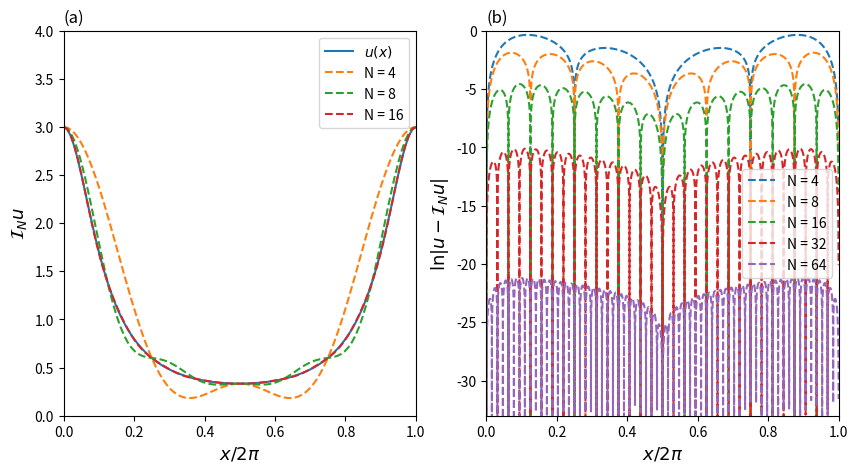

Write Python code to recreate this figure.
import numpy as np
from numpy import exp
import matplotlib.pyplot as plt


def u(x):
    
    return 3.0 / (5.0 - 4.0 * np.cos(x))


def IN(x, z, u, N):
    
    n = np.arange(-N/2, N/2 + 1)
    cn = []
    u_hat = []

    for i in range(len(n)):

        if abs(n[i]) == N/2:
            ci = (1.0 / (2 * N)) * sum(u(x) * exp(-1j * n[i] * x))
            cn.append(ci)

        else:
            ci = (1.0 / N) * sum(u(x) * exp(-1j * n[i] * x))
            cn.append(ci)

    for k in range(len(z)):
        ui = sum(cn * np.exp(1j * n * z[k]))
        u_hat.append(ui.real)

    return u_hat

M=100
T = 2 * np.pi
z=np.linspace(0, 2.0 * np.pi, M)

fig, ax = plt.subplots(1, 2, figsize=(10,5))
ax[0].plot(z / T, u(z))

legend = [r'$u(x)$']
for N in 2**np.arange(2, 5):
    x = []
    for j in range(N):
        xj = 2.0 * np.pi * j / N
        x.append(xj)
    x = np.array(x)
    u_approx = IN(x, z, u, N)
    ax[0].plot(z / T, u_approx, '--')
    legend = legend + ['N' + ' = ' + str(N)]

ax[0].set_xlim(0, 1.0)
ax[0].set_ylim(0, 4.0)
ax[0].legend(legend)
ax[0].set_xlabel(r'$x / 2 \pi$', fontsize=13)
ax[0].set_ylabel(r'$\mathcal{I}_N u$', fontsize=13)
ax[0].set_title('(a)', loc='left')

legend = []
for N in 2**np.arange(2, 7):
    x = []
    z = []
    for j in range(N):
        xj = 2.0 * np.pi * j / N
        x.append(xj)
    M = 200 * N
    for i in range(M):
        zi = 2.0 * np.pi * i / M
        z.append(zi)
    z = np.array(z)
    x = np.array(x)

    u_approx = IN(x, z, u, N)
    Error = []
    cota=min(abs(u(z) - u_approx))
    for k in range(len(z)):
        ei = abs(u(z[k]) - u_approx[k])
        if ei < cota:
            ei = 0
            Error.append(ei)
        Error.append(np.log(ei))
    Error = np.array(Error)
    ax[1].plot(z / T, Error, '--')
    legend = legend + ['N' + ' = ' + str(N)]

ax[1].set_xlim(0, 1)
ax[1].set_ylim(-33, 0)
ax[1].legend(legend)
ax[1].set_xlabel(r'$x / 2 \pi$', fontsize=13)
ax[1].set_ylabel(r'$\ln |u - \mathcal{I}_N u|$', fontsize=13)
ax[1].set_title('(b)', loc='left')

fig.savefig('example27')

plt.show()



